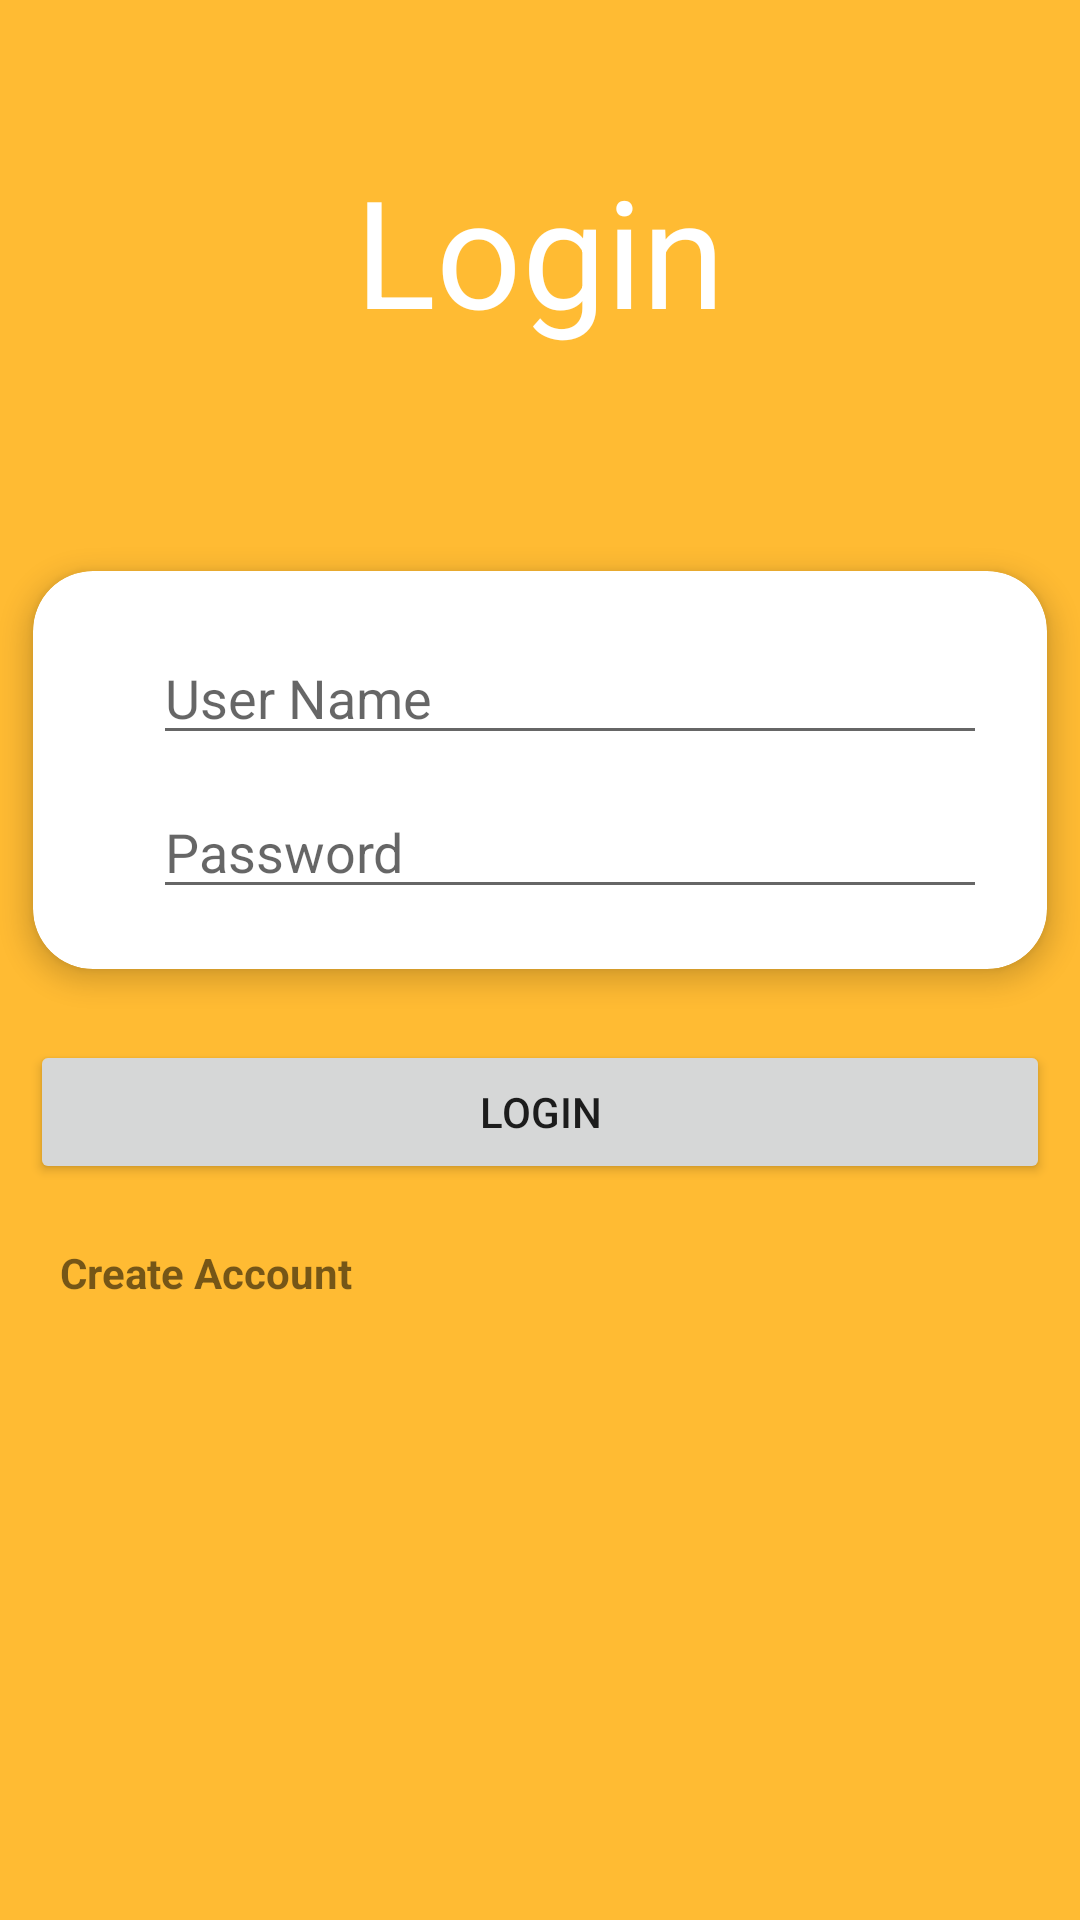

The Android layout XML behind this screen, and the referenced resources:
<!-- AndroidManifest.xml: activity theme AppTheme -->
<!-- res/layout/activity_login.xml -->
<?xml version="1.0" encoding="utf-8"?>
<LinearLayout
    xmlns:android="http://schemas.android.com/apk/res/android"
    xmlns:app="http://schemas.android.com/apk/res-auto"
    xmlns:tools="http://schemas.android.com/tools"
    android:layout_width="match_parent"
    android:layout_height="match_parent"
    android:orientation="vertical"
    tools:context=".RegisterActivity"
    android:background="@color/orange">

    <TextView
        android:layout_width="wrap_content"
        android:layout_height="wrap_content"
        android:text="Login"
        android:textSize="50dp"
        android:textColor="@color/white"
        android:layout_gravity="center_horizontal"
        android:layout_marginTop="50dp"/>
    <LinearLayout
        android:id="@+id/llogin"
        android:layout_width="match_parent"
        android:layout_height="match_parent"
        android:background="@drawable/login_shape"
        android:translationY="60dp"
        android:orientation="vertical">

        <androidx.cardview.widget.CardView
            android:layout_width="match_parent"
            android:layout_height="wrap_content"
            app:cardCornerRadius="20dp"
            app:cardElevation="5dp"
            app:cardUseCompatPadding="true">

            <RelativeLayout
                android:layout_width="match_parent"
                android:layout_height="wrap_content"
                android:layout_margin="20dp"
                android:gravity="center">


























                <EditText
                    android:id="@+id/etLogUserName"
                    android:layout_width="match_parent"
                    android:layout_height="wrap_content"
                    android:layout_marginLeft="20dp"
                    android:hint="User Name" />










                <EditText
                    android:id="@+id/etLogPass"
                    android:layout_width="match_parent"
                    android:layout_height="wrap_content"
                    android:layout_below="@+id/etLogUserName"
                    android:layout_marginLeft="20dp"
                    android:layout_marginTop="10dp"
                    android:hint="Password"/>
            </RelativeLayout>
        </androidx.cardview.widget.CardView>
        <Button
            android:id="@+id/btLogin"
            android:layout_width="match_parent"
            android:layout_height="wrap_content"
            android:layout_gravity="center"
            android:layout_margin="10dp"
            android:text="login" />
        <TextView
            android:id="@+id/crAccount"
            android:layout_width="wrap_content"
            android:layout_height="wrap_content"
            android:text="Create Account"
            android:textStyle="bold"
            android:layout_marginLeft="20dp"
            android:layout_marginTop="10dp" />

    </LinearLayout>

</LinearLayout>
<!-- resources referenced by this layout -->
<resources>
  <color name="orange">@android:color/holo_orange_light</color>
  <color name="white">#FFFFFFFF</color>
  <style name="AppTheme" parent="Theme.AppCompat.Light.NoActionBar">
          
      </style>
</resources>
